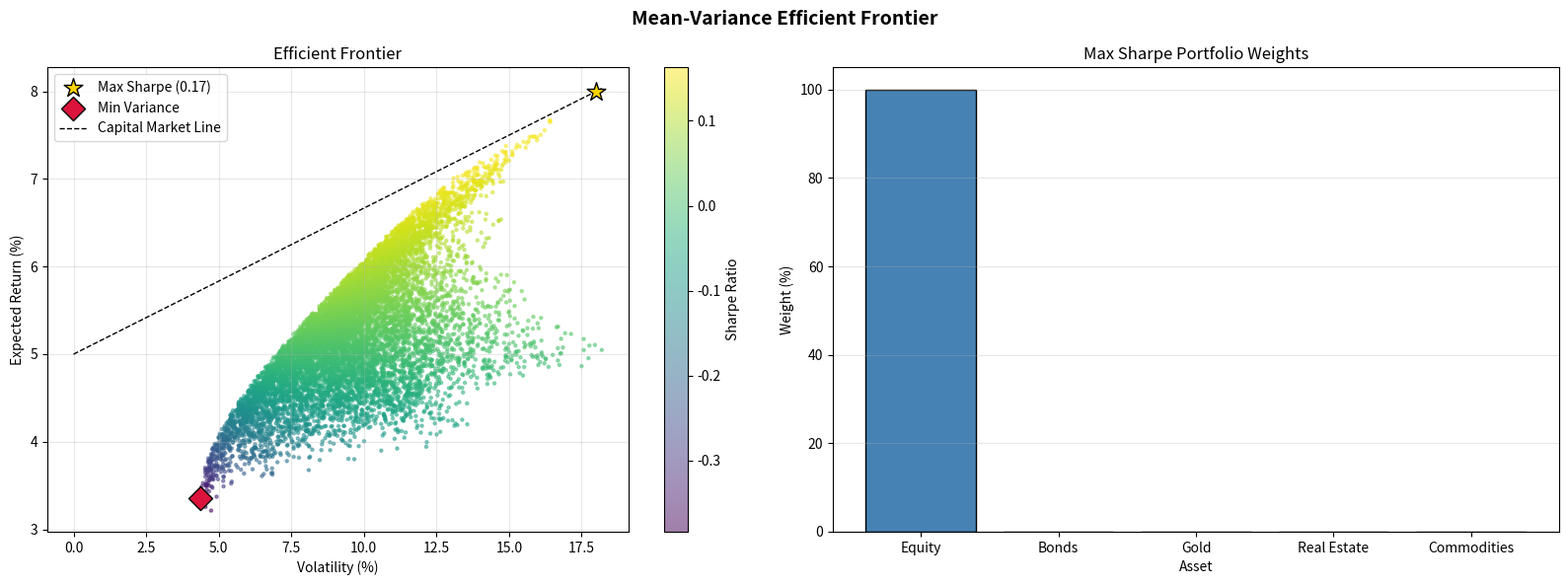

Source code (Python):
"""
Portfolio Analytics
====================
Mean-Variance Optimisation (Markowitz) and portfolio risk metrics.

Includes:
  - Efficient Frontier
  - Minimum Variance Portfolio
  - Maximum Sharpe Ratio Portfolio
  - Correlation / Covariance analysis
  - Portfolio stress testing
"""

import numpy as np
import pandas as pd
import matplotlib.pyplot as plt
from scipy.optimize import minimize


def portfolio_stats(weights: np.ndarray, mean_returns: np.ndarray,
                    cov_matrix: np.ndarray, risk_free_rate: float = 0.05,
                    trading_days: int = 252) -> tuple:
    """
    Compute annualised portfolio return, volatility, and Sharpe ratio.

    Parameters
    ----------
    weights       : Asset weight vector (sums to 1)
    mean_returns  : Vector of mean daily returns
    cov_matrix    : Covariance matrix of daily returns
    risk_free_rate: Annual risk-free rate

    Returns
    -------
    (ann_return, ann_vol, sharpe)
    """
    ann_return = np.dot(weights, mean_returns) * trading_days
    ann_vol    = np.sqrt(weights @ cov_matrix @ weights) * np.sqrt(trading_days)
    sharpe     = (ann_return - risk_free_rate) / ann_vol
    return ann_return, ann_vol, sharpe


def max_sharpe_portfolio(mean_returns: np.ndarray, cov_matrix: np.ndarray,
                          risk_free_rate: float = 0.05,
                          allow_short: bool = False) -> dict:
    """
    Find the Maximum Sharpe Ratio (Tangency) Portfolio via numerical optimisation.
    """
    n = len(mean_returns)
    bounds = ((-1, 1),) * n if allow_short else ((0, 1),) * n

    def neg_sharpe(w):
        r, v, s = portfolio_stats(w, mean_returns, cov_matrix, risk_free_rate)
        return -s

    result = minimize(
        neg_sharpe,
        x0=np.ones(n) / n,
        method="SLSQP",
        bounds=bounds,
        constraints={"type": "eq", "fun": lambda w: np.sum(w) - 1},
        options={"ftol": 1e-12, "maxiter": 1000}
    )

    w = result.x
    r, v, s = portfolio_stats(w, mean_returns, cov_matrix, risk_free_rate)
    return {"weights": w, "return": r, "volatility": v, "sharpe": s}


def min_variance_portfolio(mean_returns: np.ndarray,
                            cov_matrix: np.ndarray,
                            allow_short: bool = False) -> dict:
    """
    Find the Global Minimum Variance Portfolio.
    """
    n = len(mean_returns)
    bounds = ((-1, 1),) * n if allow_short else ((0, 1),) * n

    result = minimize(
        lambda w: w @ cov_matrix @ w,
        x0=np.ones(n) / n,
        method="SLSQP",
        bounds=bounds,
        constraints={"type": "eq", "fun": lambda w: np.sum(w) - 1},
        options={"ftol": 1e-12, "maxiter": 1000}
    )

    w = result.x
    r, v, s = portfolio_stats(w, mean_returns, cov_matrix)
    return {"weights": w, "return": r, "volatility": v, "sharpe": s}


def efficient_frontier(mean_returns: np.ndarray, cov_matrix: np.ndarray,
                        n_portfolios: int = 10_000,
                        risk_free_rate: float = 0.05,
                        seed: int = 42) -> pd.DataFrame:
    """
    Monte Carlo simulation of random portfolios to trace the efficient frontier.

    Returns DataFrame with return, volatility, Sharpe for each portfolio.
    """
    np.random.seed(seed)
    n = len(mean_returns)
    records = []

    for _ in range(n_portfolios):
        w = np.random.dirichlet(np.ones(n))
        r, v, s = portfolio_stats(w, mean_returns, cov_matrix, risk_free_rate)
        records.append({"return": r, "volatility": v, "sharpe": s,
                        **{f"w{i}": w[i] for i in range(n)}})

    return pd.DataFrame(records)


def plot_efficient_frontier(mean_returns: np.ndarray, cov_matrix: np.ndarray,
                             asset_names: list, risk_free_rate: float = 0.05) -> None:
    """
    Plot the efficient frontier, tangency portfolio, and min-variance portfolio.
    """
    ef   = efficient_frontier(mean_returns, cov_matrix,
                               risk_free_rate=risk_free_rate)
    msr  = max_sharpe_portfolio(mean_returns, cov_matrix, risk_free_rate)
    gmv  = min_variance_portfolio(mean_returns, cov_matrix)

    fig, axes = plt.subplots(1, 2, figsize=(16, 6))
    fig.suptitle("Mean-Variance Efficient Frontier", fontsize=14, fontweight="bold")

    # Scatter of random portfolios
    sc = axes[0].scatter(ef["volatility"] * 100, ef["return"] * 100,
                          c=ef["sharpe"], cmap="viridis", alpha=0.5, s=5)
    plt.colorbar(sc, ax=axes[0], label="Sharpe Ratio")

    axes[0].scatter(msr["volatility"] * 100, msr["return"] * 100,
                    color="gold", edgecolors="black", s=200, zorder=5,
                    label=f"Max Sharpe ({msr['sharpe']:.2f})", marker="*")
    axes[0].scatter(gmv["volatility"] * 100, gmv["return"] * 100,
                    color="crimson", edgecolors="black", s=150, zorder=5,
                    label=f"Min Variance", marker="D")

    # Capital Market Line
    vols = np.linspace(0, ef["volatility"].max() * 100, 100)
    cml  = risk_free_rate * 100 + msr["sharpe"] * vols
    axes[0].plot(vols, cml, "k--", linewidth=1, label="Capital Market Line")

    axes[0].set_xlabel("Volatility (%)")
    axes[0].set_ylabel("Expected Return (%)")
    axes[0].set_title("Efficient Frontier")
    axes[0].legend()
    axes[0].grid(True, alpha=0.3)

    # Max Sharpe weights bar chart
    axes[1].bar(asset_names, msr["weights"] * 100, color="steelblue", edgecolor="black")
    axes[1].set_title("Max Sharpe Portfolio Weights")
    axes[1].set_ylabel("Weight (%)")
    axes[1].set_xlabel("Asset")
    axes[1].grid(True, alpha=0.3, axis="y")

    plt.tight_layout()
    plt.savefig("efficient_frontier.png", dpi=150, bbox_inches="tight")
    plt.show()
    print("Saved: efficient_frontier.png")


def stress_test(weights: np.ndarray, mean_returns: np.ndarray,
                cov_matrix: np.ndarray,
                scenarios: dict, asset_names: list) -> pd.DataFrame:
    """
    Stress test a portfolio under hypothetical scenarios.

    Parameters
    ----------
    scenarios : dict of {scenario_name: array of asset return shocks}

    Returns
    -------
    DataFrame with portfolio P&L under each scenario
    """
    results = []
    for name, shocks in scenarios.items():
        portfolio_loss = np.dot(weights, shocks)
        results.append({"Scenario": name, "Portfolio Return (%)": round(portfolio_loss * 100, 2)})
    return pd.DataFrame(results).set_index("Scenario")


if __name__ == "__main__":
    np.random.seed(42)
    n_assets = 5
    asset_names = ["Equity", "Bonds", "Gold", "Real Estate", "Commodities"]

    # Synthetic parameters
    mean_returns = np.array([0.08, 0.03, 0.04, 0.06, 0.05]) / 252
    corr = np.array([
        [1.00,  0.10,  0.05,  0.50,  0.30],
        [0.10,  1.00, -0.15,  0.20, -0.05],
        [0.05, -0.15,  1.00,  0.00,  0.20],
        [0.50,  0.20,  0.00,  1.00,  0.25],
        [0.30, -0.05,  0.20,  0.25,  1.00],
    ])
    vols = np.array([0.18, 0.05, 0.15, 0.12, 0.20]) / np.sqrt(252)
    cov_matrix = np.outer(vols, vols) * corr

    plot_efficient_frontier(mean_returns, cov_matrix, asset_names)

    msr = max_sharpe_portfolio(mean_returns, cov_matrix)
    print("\n=== Max Sharpe Portfolio ===")
    for asset, w in zip(asset_names, msr["weights"]):
        print(f"  {asset:<15}: {w*100:.1f}%")
    print(f"  Return    : {msr['return']*100:.2f}%")
    print(f"  Volatility: {msr['volatility']*100:.2f}%")
    print(f"  Sharpe    : {msr['sharpe']:.4f}")

    # Stress test
    scenarios = {
        "2008 GFC":          np.array([-0.40, 0.05, 0.15, -0.30, -0.25]),
        "COVID Crash (2020)":np.array([-0.35, 0.08, 0.10, -0.20, -0.30]),
        "Rate Shock (+300bps)": np.array([-0.15, -0.12, 0.05, -0.10, 0.00]),
        "Equity Rally":      np.array([ 0.30, -0.02, -0.05, 0.15, 0.10]),
    }
    st = stress_test(msr["weights"], mean_returns, cov_matrix, scenarios, asset_names)
    print("\n=== Stress Test Results ===")
    print(st.to_string())
